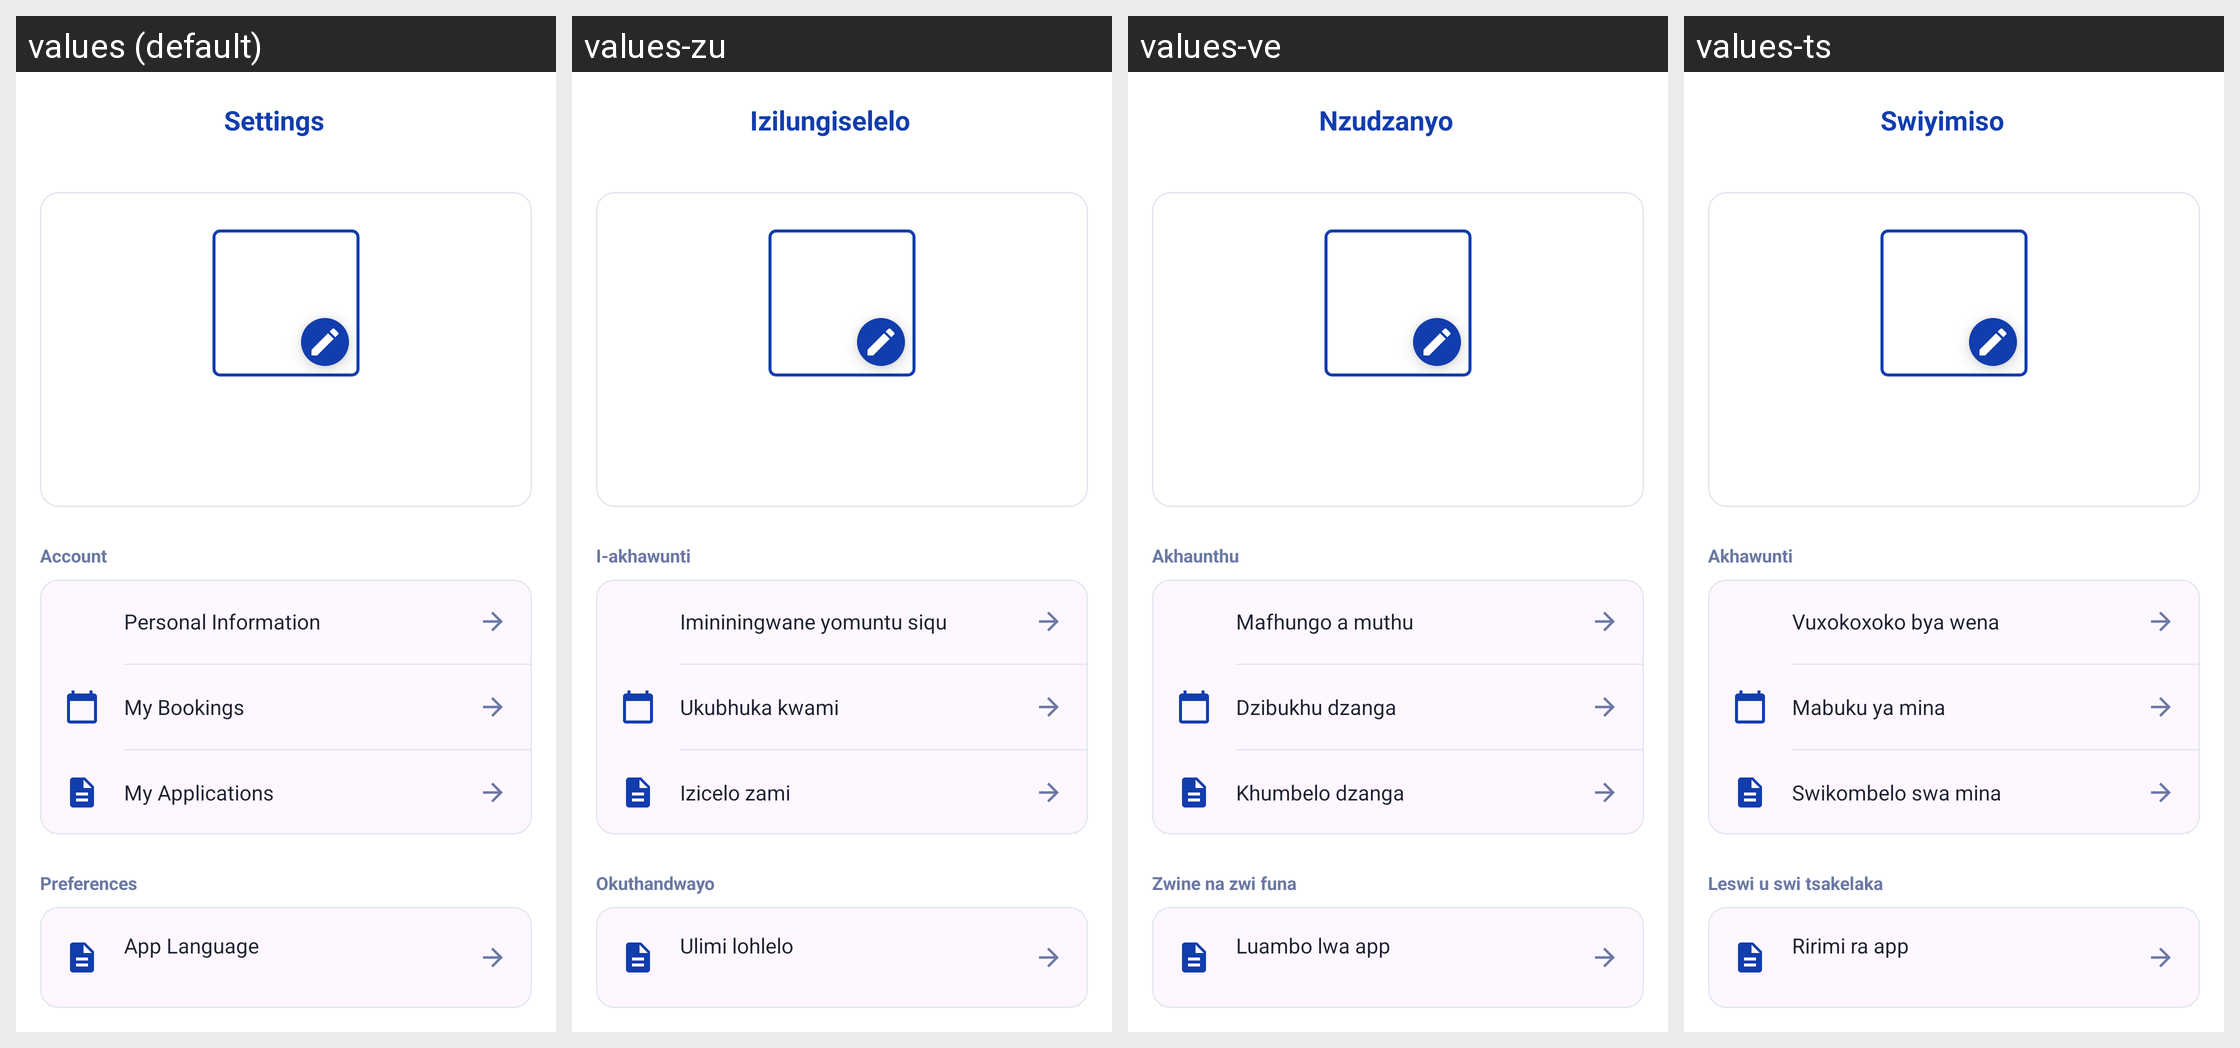

This grid shows one Android layout under several languages. Give, for every string resource on the screen, its name, the default text and each shown locale's text.
Android screen res/layout/activity_student_profile.xml rendered under 4 locales, left to right: values (default), values-zu, values-ve, values-ts. Device: Nexus 5 (rendered at 1080×1920; each locale shown at half size, 540×960, under a caption strip naming it); theme Theme.BenSuetStay.
Other locales in the repository, not shown: values-af, values-nr, values-ss, values-st, values-tn, values-xh.
Strings drawn on this screen, with the default value and each locale's value (text and hints the layout hard-codes, and strings that could not be matched under every locale, appear in the picture but are not listed):

settings
  values: Settings
  values-zu: Izilungiselelo
  values-ve: Nzudzanyo
  values-ts: Swiyimiso

account
  values: Account
  values-zu: I-akhawunti
  values-ve: Akhaunthu
  values-ts: Akhawunti

personal_information
  values: Personal Information
  values-zu: Imininingwane yomuntu siqu
  values-ve: Mafhungo a muthu
  values-ts: Vuxokoxoko bya wena

my_bookings
  values: My Bookings
  values-zu: Ukubhuka kwami
  values-ve: Dzibukhu dzanga
  values-ts: Mabuku ya mina

my_applications
  values: My Applications
  values-zu: Izicelo zami
  values-ve: Khumbelo dzanga
  values-ts: Swikombelo swa mina

preferences
  values: Preferences
  values-zu: Okuthandwayo
  values-ve: Zwine na zwi funa
  values-ts: Leswi u swi tsakelaka

app_language
  values: App Language
  values-zu: Ulimi lohlelo
  values-ve: Luambo lwa app
  values-ts: Ririmi ra app
